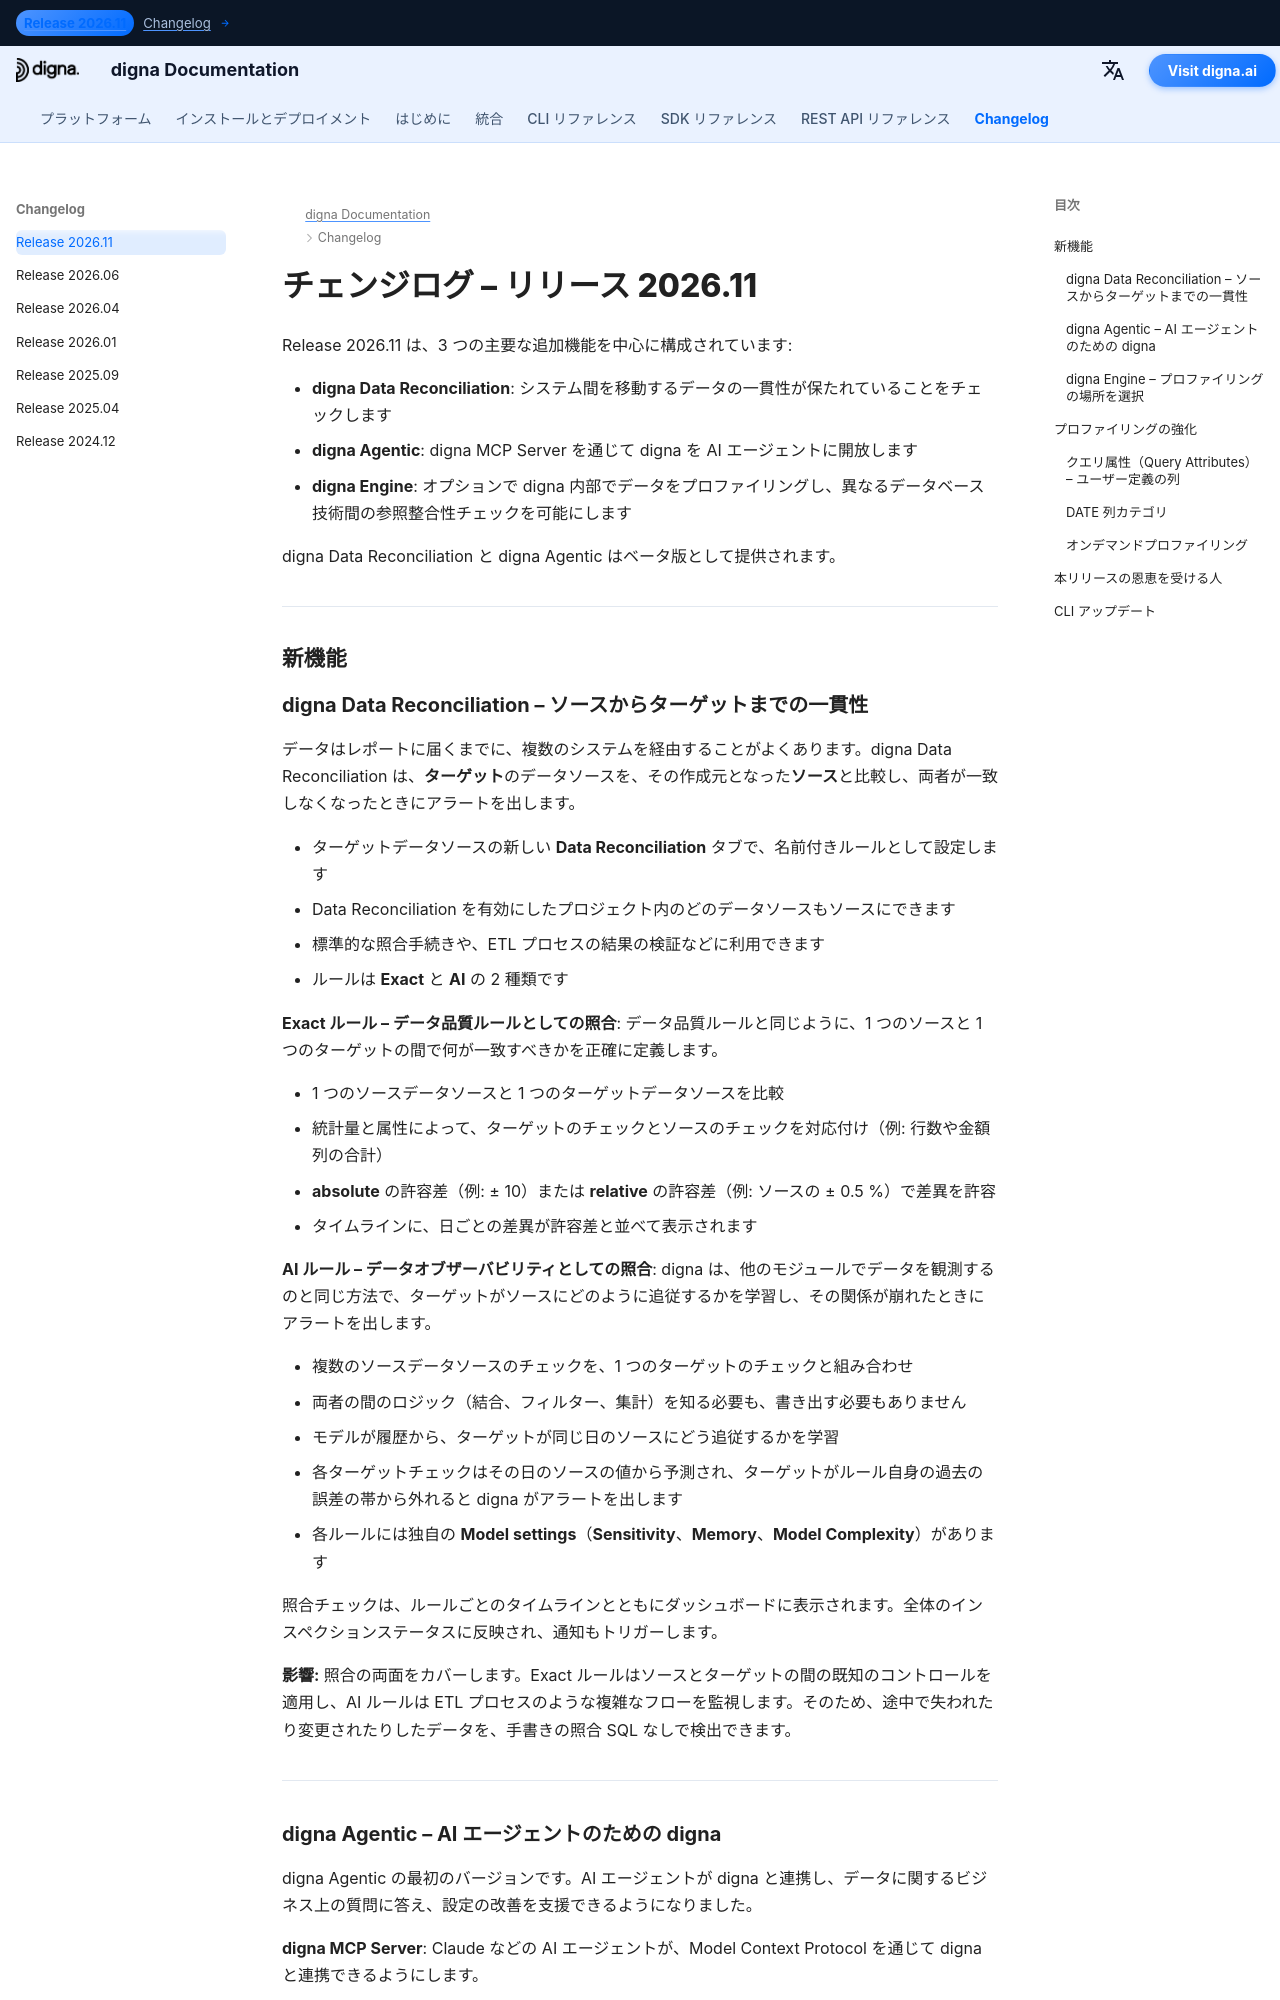

repository: dignaai/digna-docs · page: ja/changelog/Release_202611/index.html · generator: mkdocs

---
title: digna リリース 2026.11 | Data Reconciliation、digna Agentic、digna Engine
description: digna リリース 2026.11 の新機能をご紹介します。本バージョンでは 3 つの主要な機能を追加しました。digna Data Reconciliation、digna MCP Server を備えた digna Agentic、そして異なるデータベース技術間の参照整合性チェックを可能にする digna Engine です。
keywords: digna リリース 2026.11, digna チェンジログ, digna Data Reconciliation, データ照合, ETL 検証, ソースとターゲットの照合, digna Agentic, digna MCP Server, AI エージェント データ品質, digna Engine, 接続をまたぐ参照整合性, クエリ属性, データプロファイリング, データオブザーバビリティ
image: /assets/logo_square.png
---

# チェンジログ – リリース 2026.11  

Release 2026.11 は、3 つの主要な追加機能を中心に構成されています:

- **digna Data Reconciliation**: システム間を移動するデータの一貫性が保たれていることをチェックします  
- **digna Agentic**: digna MCP Server を通じて digna を AI エージェントに開放します  
- **digna Engine**: オプションで digna 内部でデータをプロファイリングし、異なるデータベース技術間の参照整合性チェックを可能にします  

digna Data Reconciliation と digna Agentic はベータ版として提供されます。

---

## 新機能
